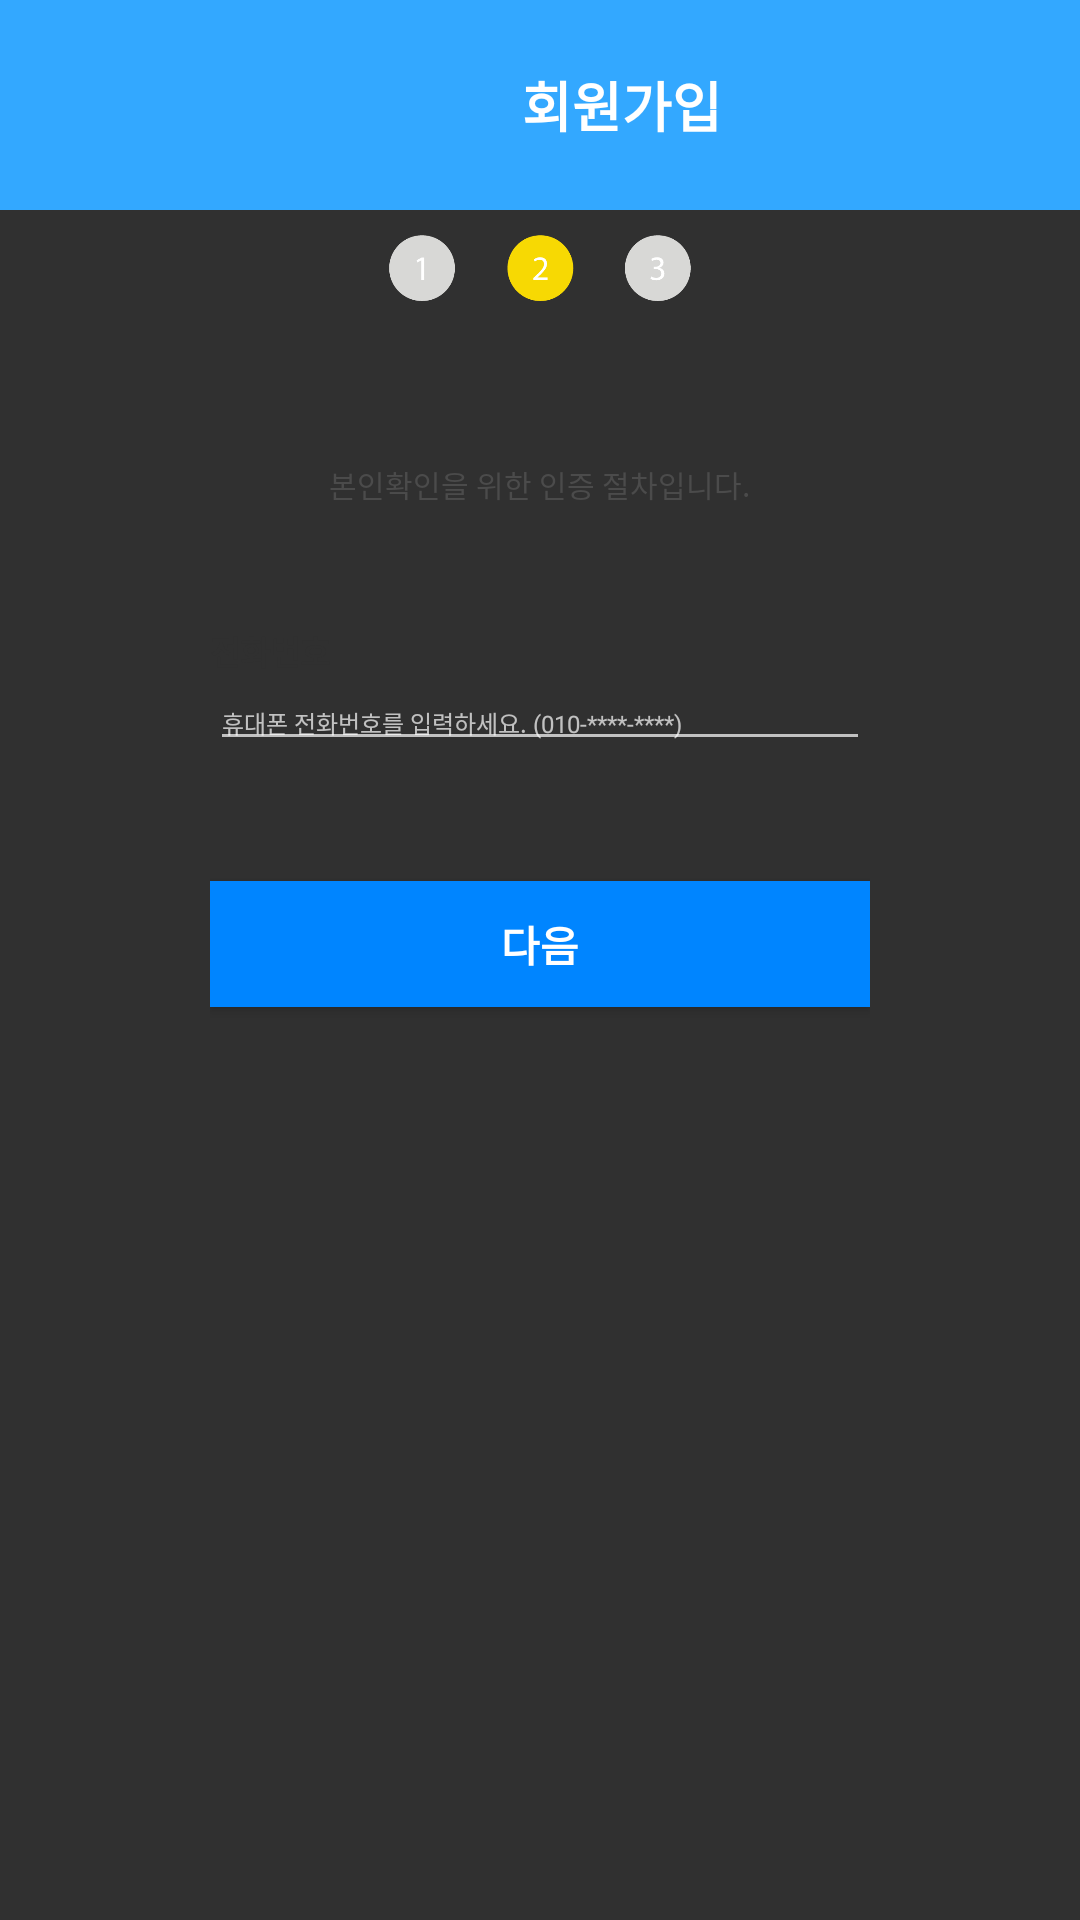

Reconstruct the res/layout file that produces this screen, plus the resources it refers to.
<!-- AndroidManifest.xml: application theme Theme.AppCompat.NoActionBar -->
<!-- res/layout/activity_register2.xml -->
<?xml version="1.0" encoding="utf-8"?>
<androidx.constraintlayout.widget.ConstraintLayout xmlns:android="http://schemas.android.com/apk/res/android"
    xmlns:app="http://schemas.android.com/apk/res-auto"
    xmlns:tools="http://schemas.android.com/tools"
    android:layout_width="match_parent"
    android:layout_height="match_parent"
    tools:context=".Register2Activity">

    <LinearLayout
        android:id="@+id/linearLayout3"
        android:layout_width="0dp"
        android:layout_height="0dp"
        android:layout_marginStart="70dp"
        android:layout_marginLeft="70dp"
        android:layout_marginEnd="70dp"
        android:layout_marginRight="70dp"
        android:layout_marginBottom="300dp"
        android:gravity="center_vertical"
        android:orientation="vertical"
        app:layout_constraintBottom_toBottomOf="parent"
        app:layout_constraintEnd_toEndOf="parent"
        app:layout_constraintHorizontal_bias="1.0"
        app:layout_constraintStart_toStartOf="parent"
        app:layout_constraintTop_toBottomOf="@+id/linearLayout5">

        <ImageView
            android:id="@+id/imageView2"
            android:layout_width="208dp"
            android:layout_height="30dp"
            android:layout_gravity="center"
            android:layout_marginBottom="50dp"
            app:srcCompat="@drawable/number2" />

        <TextView
            android:id="@+id/idText"
            android:layout_width="wrap_content"
            android:layout_height="wrap_content"
            android:layout_gravity="center"
            android:gravity="center"
            android:text="본인확인을 위한 인증 절차입니다."
            android:textAllCaps="false"
            android:textColor="#4B4B4B"
            android:textSize="10sp"
            android:textStyle="normal" />

        <TextView
            android:id="@+id/idText6"
            android:layout_width="match_parent"
            android:layout_height="wrap_content"
            android:paddingTop="40dp"
            android:text="전화번호"
            android:textAllCaps="false"
            android:textColor="#303030"
            android:textSize="11sp"
            android:textStyle="bold" />

        <EditText
            android:id="@+id/editText5"
            android:layout_width="match_parent"
            android:layout_height="wrap_content"
            android:ems="10"
            android:hint="휴대폰 전화번호를 입력하세요. (010-****-****)"
            android:inputType="phone"
            android:maxLines="1"
            android:textColor="#8C8C8C"
            android:textSize="8sp" />

        <Button
            android:id="@+id/nextButton2"
            android:layout_width="match_parent"
            android:layout_height="42dp"
            android:layout_gravity="center"
            android:layout_marginTop="40dp"
            android:background="@color/colorPrimaryDark"
            android:text="다음"
            android:textColor="#FFFFFF"
            android:textSize="14sp"
            android:textStyle="bold" />

    </LinearLayout>

    <LinearLayout
        android:id="@+id/linearLayout5"
        android:layout_width="411dp"
        android:layout_height="70dp"
        android:background="#33A8FF"
        android:gravity="center"
        android:orientation="vertical"
        app:layout_constraintBottom_toTopOf="@+id/linearLayout3"
        app:layout_constraintEnd_toEndOf="parent"
        app:layout_constraintHorizontal_bias="0.0"
        app:layout_constraintStart_toStartOf="parent"
        app:layout_constraintTop_toTopOf="parent">

        <LinearLayout
            android:layout_width="match_parent"
            android:layout_height="match_parent"
            android:orientation="horizontal">

            <TextView
                android:id="@+id/idText5"
                android:layout_width="350dp"
                android:layout_height="70dp"
                android:gravity="center|center_horizontal"
                android:paddingLeft="65dp"
                android:text="회원가입"
                android:textAllCaps="false"
                android:textColor="#ffffff"
                android:textSize="18sp"
                android:textStyle="bold" />

            <ImageButton
                android:id="@+id/imageButton2"
                android:layout_width="match_parent"
                android:layout_height="match_parent"
                android:layout_marginLeft="25dp"
                android:layout_marginTop="29dp"
                android:layout_marginRight="25dp"
                android:layout_marginBottom="29dp"
                android:background="@drawable/xwhite"
                android:onClick="exitOnClick" />


        </LinearLayout>

    </LinearLayout>

</androidx.constraintlayout.widget.ConstraintLayout>
<!-- resources referenced by this layout -->
<resources>
  <color name="colorPrimaryDark">#0085FF</color>
  <!-- drawable number2: png bitmap (drawable, 7091 bytes) -->
  <style name="Theme.AppCompat.NoActionBar">
          <item name="windowActionBar">false</item>
          <item name="windowNoTitle">true</item>
      </style>
</resources>
